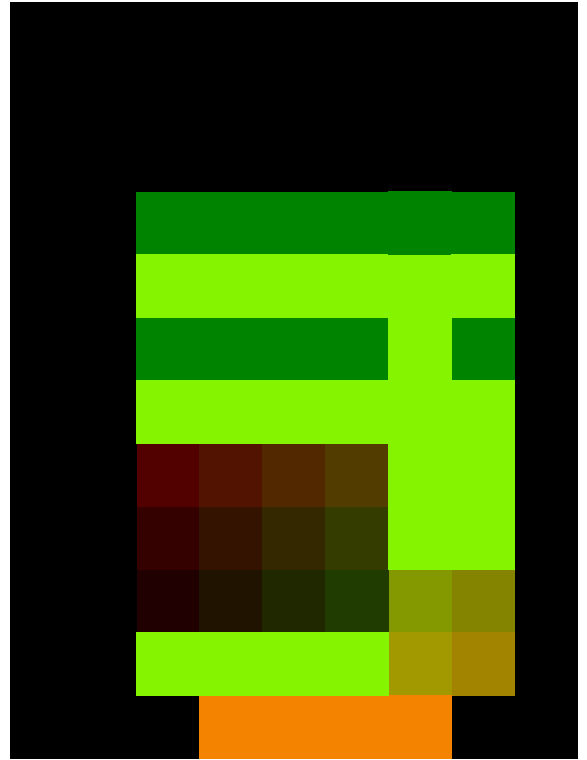

The file beside this chart, header and first rows:
0000, 0000, 0000, 0000, 0000, 0000, 0000, 0000, 0000
0000, 0000, 0000, 0000, 0000, 0000, 0000, 0000, 0000
0000, 0000, 0000, 0000, 0000, 0000, 0000, 0000, 0000
0000, 0000, 0090, 0090, 0090, 0090, 0090, 0090, 0000
0000, 0000, 9050, 9050, 9050, 9050, 9050, 9050, 0000
0000, 0000, 0090, 0090, 0090, 0090, 9050, 0090, 0000
0000, 0000, 9050, 9050, 9050, 9050, 9050, 9050, 0000
0000, 0000, 8500, 8502, 8504, 8506, 9050, 9050, 0000
0000, 0000, 8200, 8202, 8204, 8206, 9050, 9050, 0000
0000, 0000, 8000, 8002, 8004, 8006, 9092, 9090, 0000
0000, 0000, 9050, 9050, 9050, 9050, 9392, 9390, 0000
0000, 0000, 0000, 5090, 5090, 5090, 5090, 0000, 0000
